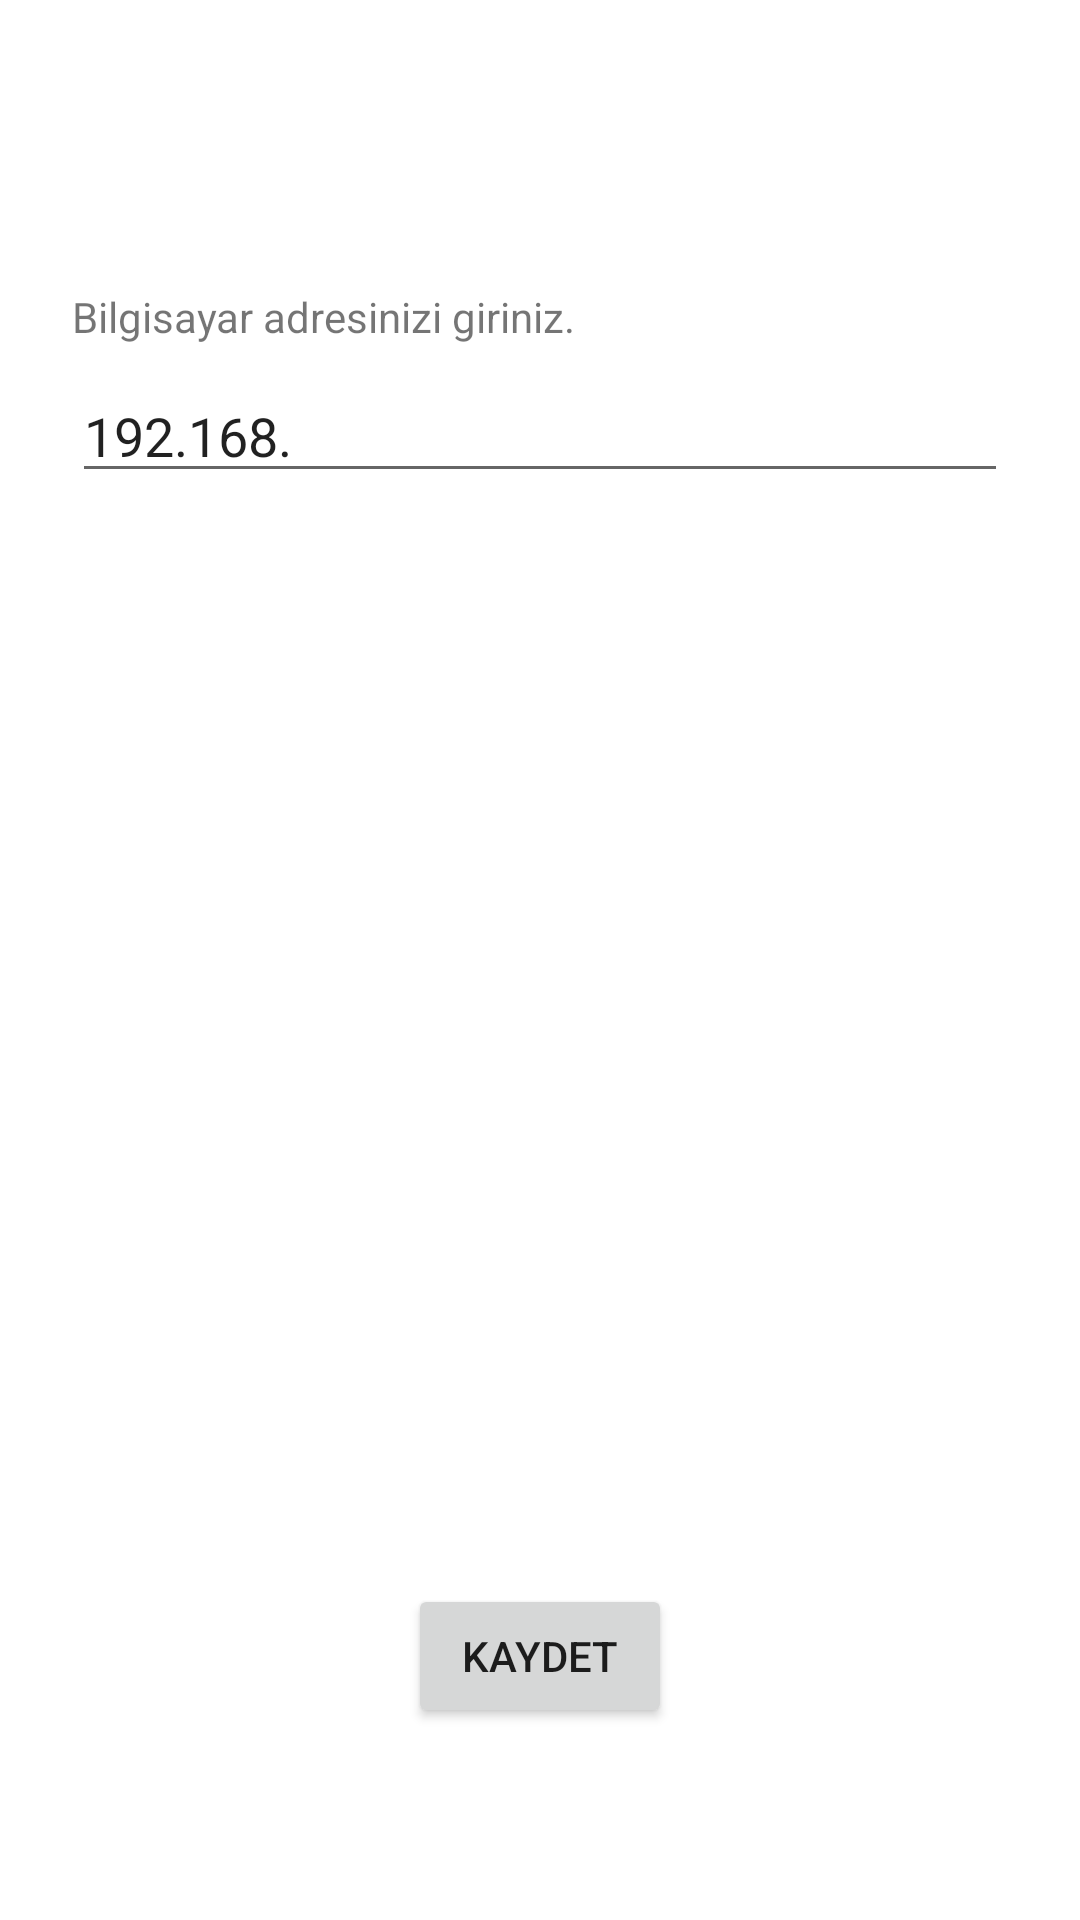

The Android layout XML behind this screen, and the referenced resources:
<!-- AndroidManifest.xml: application theme Theme.ProgrammerKeyboardJava -->
<!-- res/layout/activity_settings.xml -->
<?xml version="1.0" encoding="utf-8"?>
<androidx.constraintlayout.widget.ConstraintLayout xmlns:android="http://schemas.android.com/apk/res/android"
    xmlns:app="http://schemas.android.com/apk/res-auto"
    xmlns:tools="http://schemas.android.com/tools"
    android:id="@+id/container"
    android:layout_width="match_parent"
    android:layout_height="match_parent"
    android:paddingLeft="@dimen/activity_horizontal_margin"
    android:paddingTop="@dimen/activity_vertical_margin"
    android:paddingRight="@dimen/activity_horizontal_margin"
    android:paddingBottom="@dimen/activity_vertical_margin">

    <TextView
        android:id="@+id/username"
        android:layout_width="0dp"
        android:layout_height="wrap_content"
        android:layout_marginStart="24dp"
        android:layout_marginTop="96dp"
        android:layout_marginEnd="24dp"
        android:selectAllOnFocus="true"
        android:text="Bilgisayar adresinizi giriniz."
        app:layout_constraintEnd_toEndOf="parent"
        app:layout_constraintStart_toStartOf="parent"
        app:layout_constraintTop_toTopOf="parent"/>

    <EditText
        android:id="@+id/IpAddress"
        android:layout_width="0dp"
        android:layout_height="wrap_content"
        android:layout_marginStart="24dp"
        android:layout_marginTop="8dp"
        android:layout_marginEnd="24dp"
        android:hint="Ip Address"
        android:imeOptions="actionDone"
        android:inputType="text"
        android:text="192.168."
        android:selectAllOnFocus="true"
        app:layout_constraintEnd_toEndOf="parent"
        app:layout_constraintStart_toStartOf="parent"
        app:layout_constraintTop_toBottomOf="@+id/username" />

    <Button
        android:id="@+id/login"
        android:layout_width="wrap_content"
        android:layout_height="wrap_content"
        android:layout_gravity="start"
        android:layout_marginStart="48dp"
        android:layout_marginTop="16dp"
        android:layout_marginEnd="48dp"
        android:layout_marginBottom="64dp"
        android:onClick="saveSettings"
        android:text="Kaydet"
        app:layout_constraintBottom_toBottomOf="parent"
        app:layout_constraintEnd_toEndOf="parent"
        app:layout_constraintStart_toStartOf="parent"
        app:layout_constraintTop_toBottomOf="@+id/password"
        app:layout_constraintVertical_bias="0.2" />
</androidx.constraintlayout.widget.ConstraintLayout>
<!-- resources referenced by this layout -->
<resources>
  <style name="Theme.ProgrammerKeyboardJava" parent="Theme.MaterialComponents.DayNight.DarkActionBar">
          
          <item name="colorPrimary">@color/purple_500</item>
          <item name="colorPrimaryVariant">@color/purple_700</item>
          <item name="colorOnPrimary">@color/white</item>
          
          <item name="colorSecondary">@color/teal_200</item>
          <item name="colorSecondaryVariant">@color/teal_700</item>
          <item name="colorOnSecondary">@color/black</item>
          
          <item name="android:statusBarColor" tools:targetApi="l">?attr/colorPrimaryVariant</item>
          
      </style>
  <!-- not gathered from this repository: default colours our renderer supplied (Android Studio template values) -->
  <color name="purple_500">#FF6200EE</color>
  <color name="purple_700">#FF3700B3</color>
  <color name="teal_200">#FF03DAC5</color>
  <color name="teal_700">#FF018786</color>
  <color name="black">#FF000000</color>
  <color name="white">#FFFFFFFF</color>
</resources>
